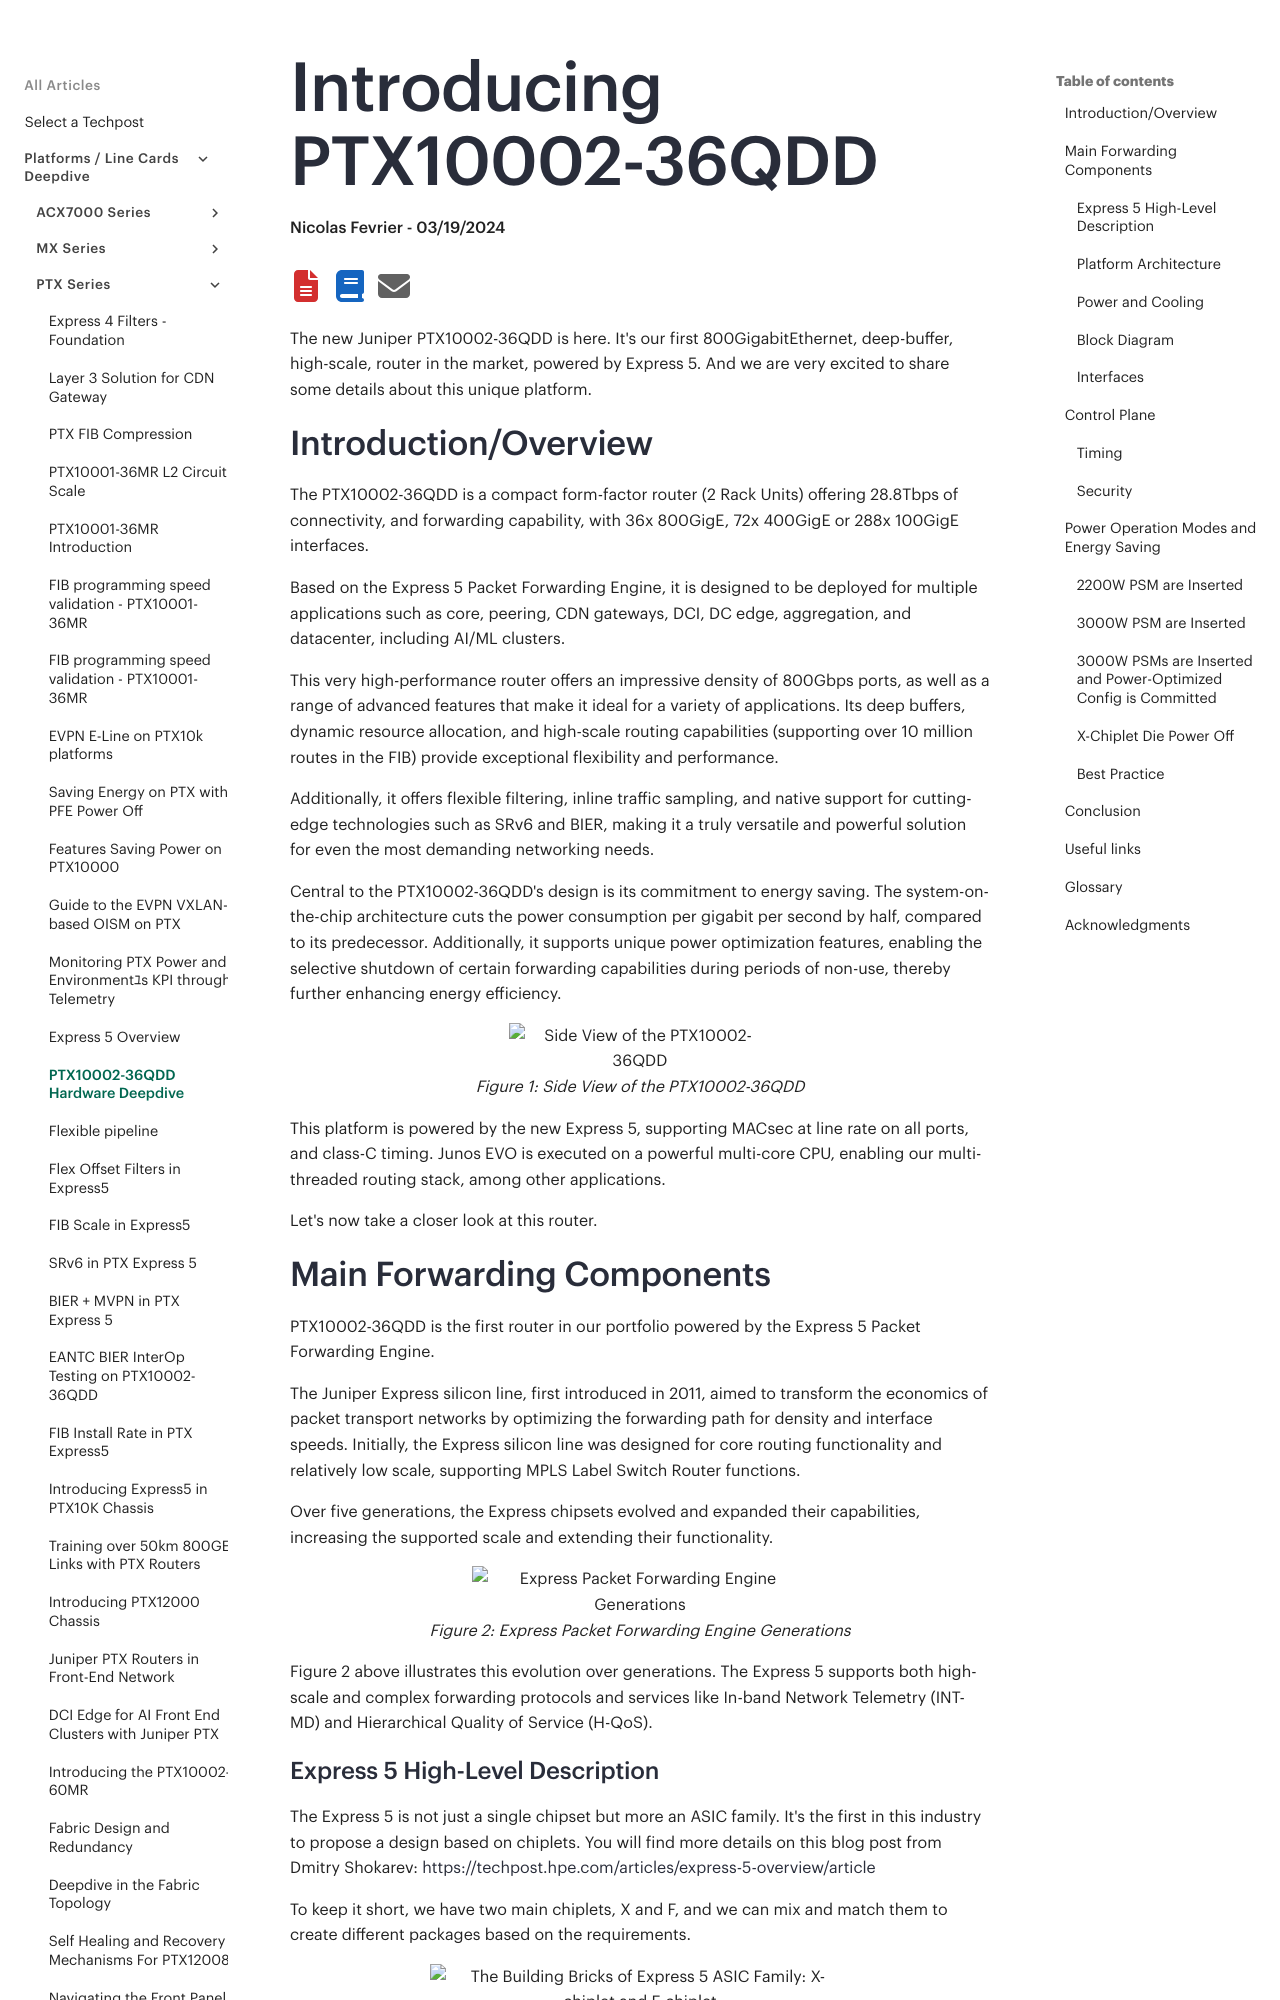

repository: Juniper/techpost · page: articles/introducing-ptx10002-36qdd/article/index.html · generator: mkdocs

# Introducing PTX10002-36QDD

**Nicolas Fevrier - 03/19/2024**

The new Juniper PTX10002-36QDD is here. It's our first 800GigabitEthernet, deep-buffer, high-scale, router in the market, powered by Express 5. And we are very excited to share some details about this unique platform.

## Introduction/Overview

The PTX10002-36QDD is a compact form-factor router (2 Rack Units) offering 28.8Tbps of connectivity, and forwarding capability, with 36x 800GigE, 72x 400GigE or 288x 100GigE interfaces.

Based on the Express 5 Packet Forwarding Engine, it is designed to be deployed for multiple applications such as core, peering, CDN gateways, DCI, DC edge, aggregation, and datacenter, including AI/ML clusters.

This very high-performance router offers an impressive density of 800Gbps ports, as well as a range of advanced features that make it ideal for a variety of applications. Its deep buffers, dynamic resource allocation, and high-scale routing capabilities (supporting over 10 million routes in the FIB) provide exceptional flexibility and performance.

Additionally, it offers flexible filtering, inline traffic sampling, and native support for cutting-edge technologies such as SRv6 and BIER, making it a truly versatile and powerful solution for even the most demanding networking needs.

Central to the PTX10002-36QDD's design is its commitment to energy saving. The system-on-the-chip architecture cuts the power consumption per gigabit per second by half, compared to its predecessor. Additionally, it supports unique power optimization features, enabling the selective shutdown of certain forwarding capabilities during periods of non-use, thereby further enhancing energy efficiency.

![Side View of the PTX10002-36QDD](images/picture3.png)

This platform is powered by the new Express 5, supporting MACsec at line rate on all ports, and class-C timing. Junos EVO is executed on a powerful multi-core CPU, enabling our multi-threaded routing stack, among other applications.

Let's now take a closer look at this router.

## Main Forwarding Components

PTX10002-36QDD is the first router in our portfolio powered by the Express 5 Packet Forwarding Engine.

The Juniper Express silicon line, first introduced in 2011, aimed to transform the economics of packet transport networks by optimizing the forwarding path for density and interface speeds. Initially, the Express silicon line was designed for core routing functionality and relatively low scale, supporting MPLS Label Switch Router functions.

Over five generations, the Express chipsets evolved and expanded their capabilities, increasing the supported scale and extending their functionality.

![Express Packet Forwarding Engine Generations](images/picture4.png)

Figure 2 above illustrates this evolution over generations. The Express 5 supports both high-scale and complex forwarding protocols and services like In-band Network Telemetry (INT-MD) and Hierarchical Quality of Service (H-QoS).
